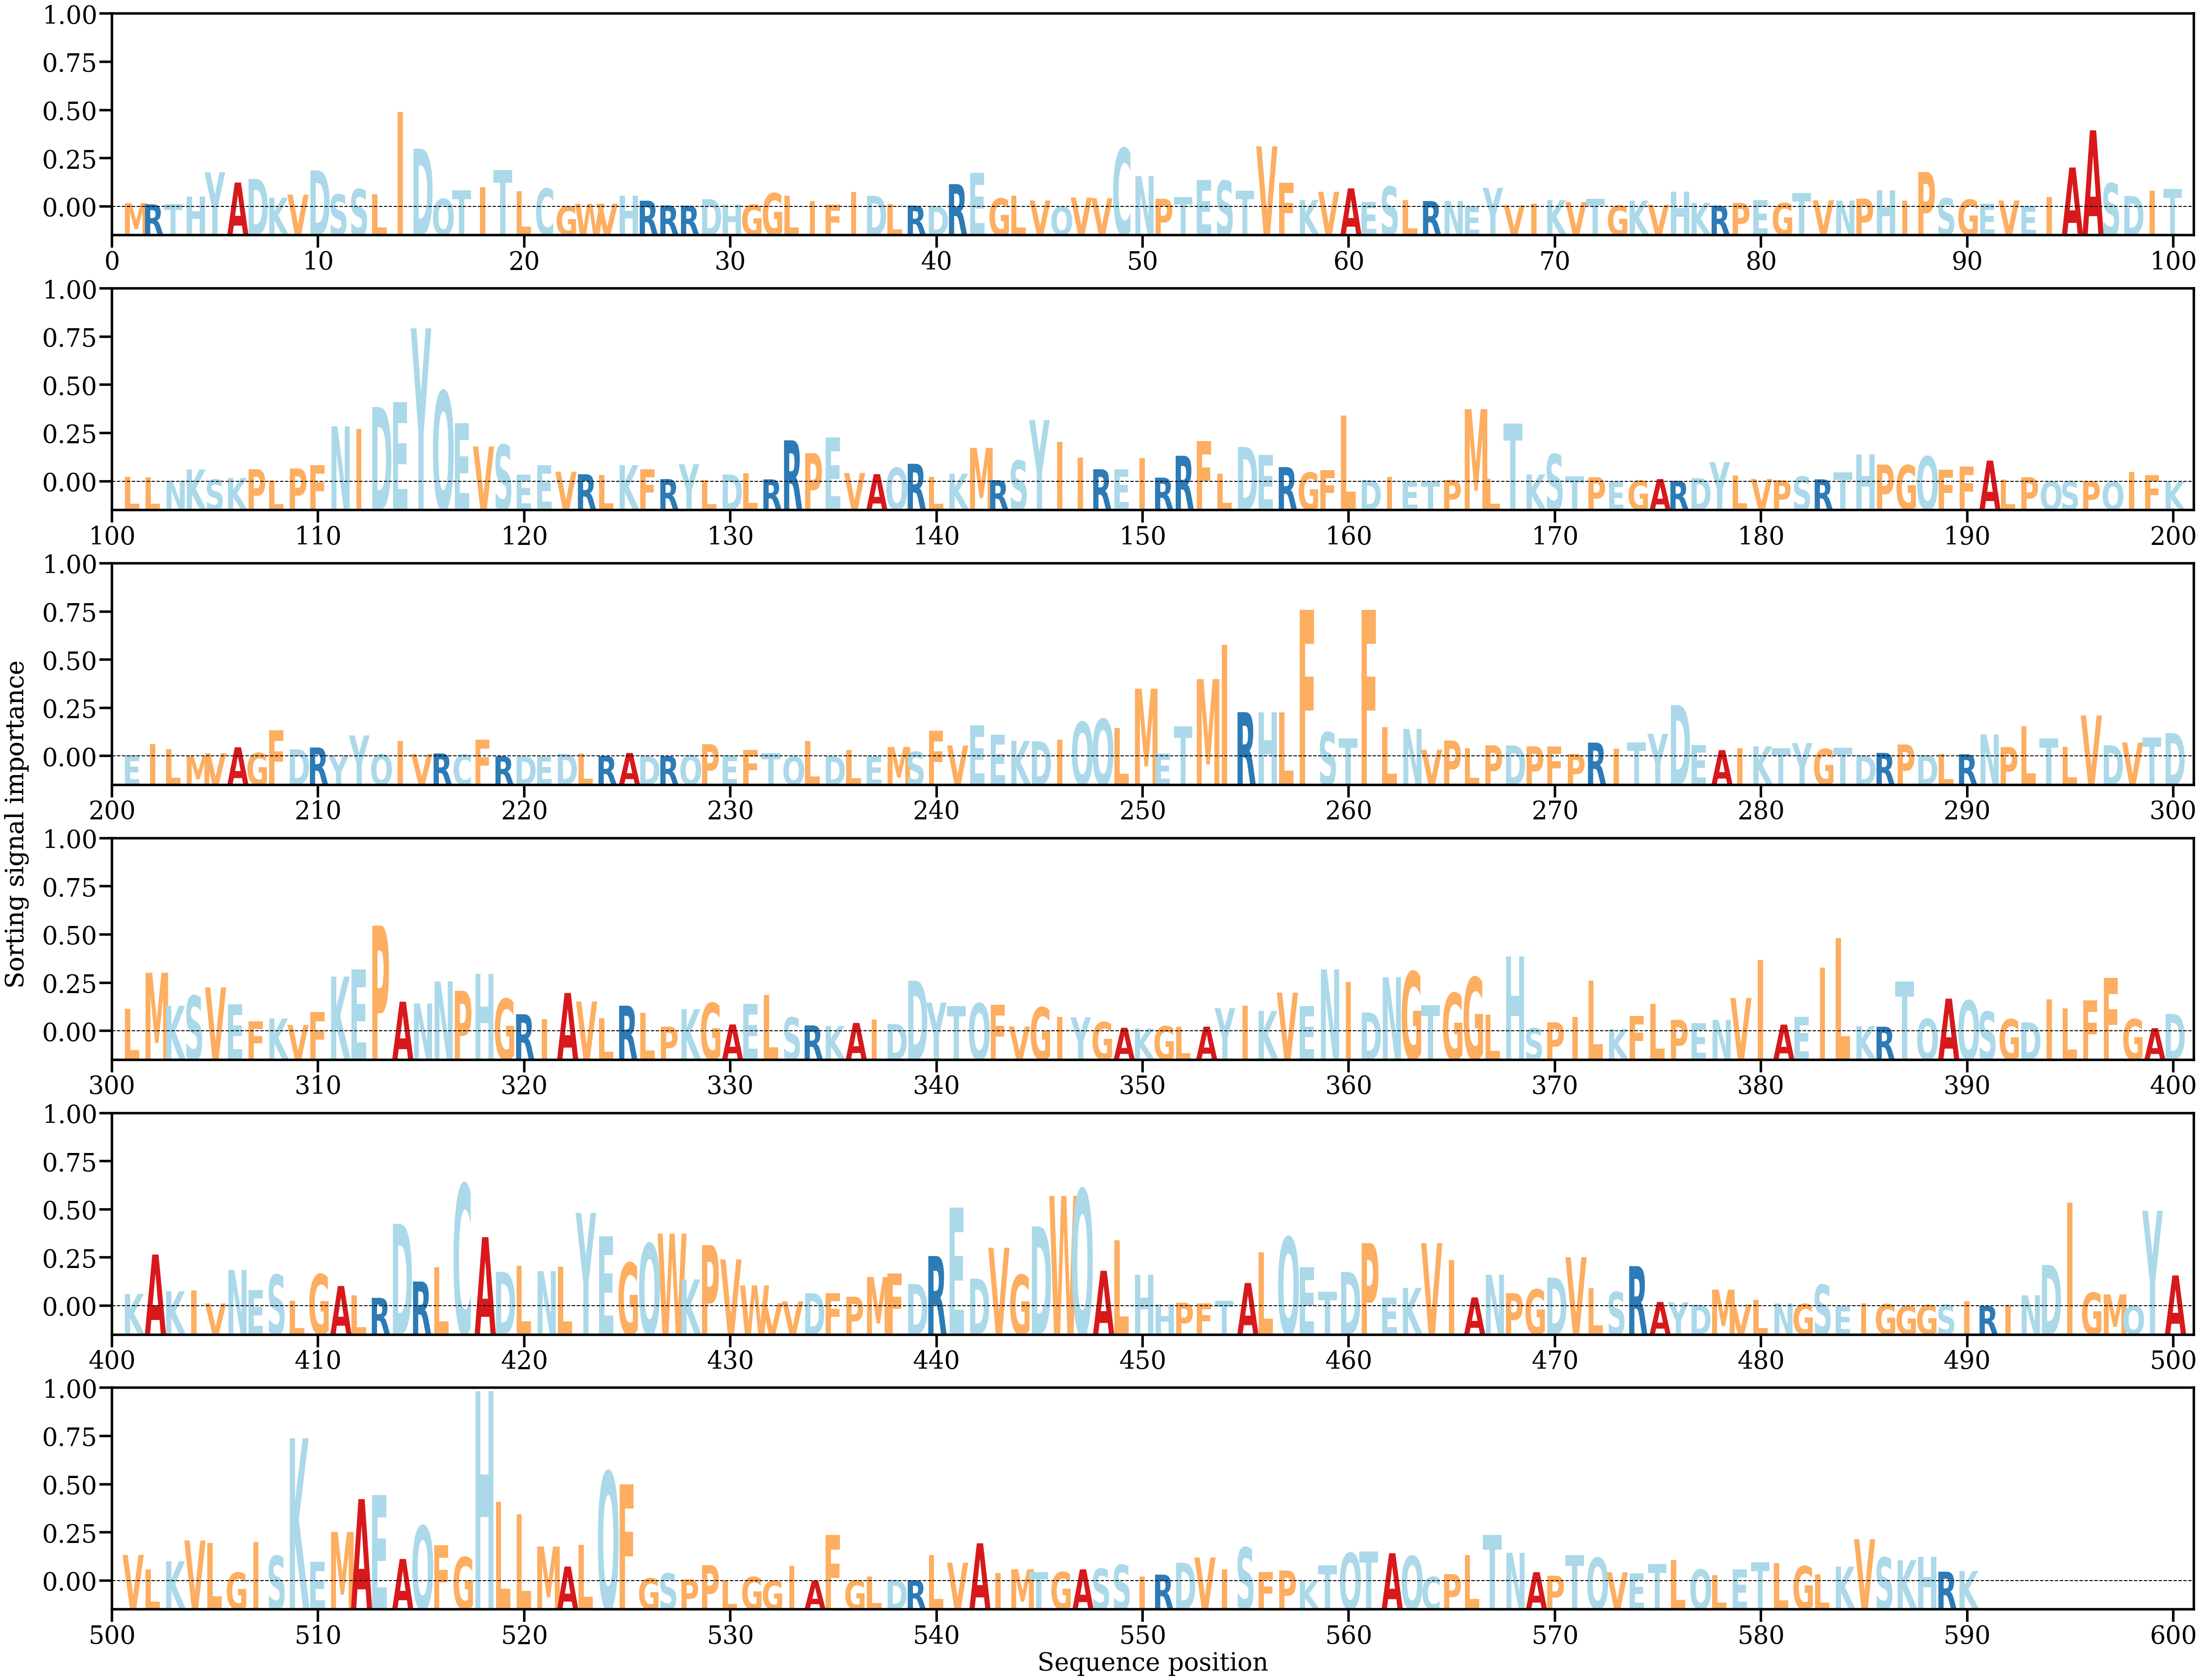

Source data for this figure (header and first rows):
AA, Alpha
M, [0.0002811]
R, [0.00018922]
T, [0.00021107]
H, [0.00079684]
Y, [0.0026226]
A, [0.00184557]
D, [0.00211823]
K, [0.00069624]
V, [0.00092627]
D, [0.00276231]
S, [0.00093517]
S, [0.00134832]
L, [0.00094847]
I, [0.00721661]
D, [0.00441862]
Q, [0.00060332]
T, [0.00124211]
I, [0.00149365]
T, [0.00280259]
L, [0.00119263]
C, [0.0013965]
G, [5.6312863e-05]
W, [0.00022844]
V, [0.00023181]
H, [0.0008476]
R, [0.00046831]
R, [0.00010902]
R, [9.190421e-05]
D, [0.00058864]
H, [0.00018512]
G, [0.00016411]
G, [0.00103925]
L, [0.00084082]
I, [0.00042575]
F, [0.00015586]
I, [0.00112271]
D, [0.00084027]
L, [0.00020945]
R, [9.2542636e-05]
D, [4.070723e-05]
R, [0.00172169]
E, [0.00258271]
G, [0.00063108]
L, [0.00083445]
V, [0.00048969]
Q, [1.9826588e-05]
V, [0.00070416]
V, [0.00065848]
C, [0.00445046]
N, [0.00233189]
P, [0.00061365]
T, [0.00073539]
E, [0.00205438]
S, [0.00198444]
T, [0.00123396]
V, [0.00459298]
F, [0.00182026]
K, [0.00052401]
V, [0.00114317]
A, [0.00140486]
... 530 more rows
